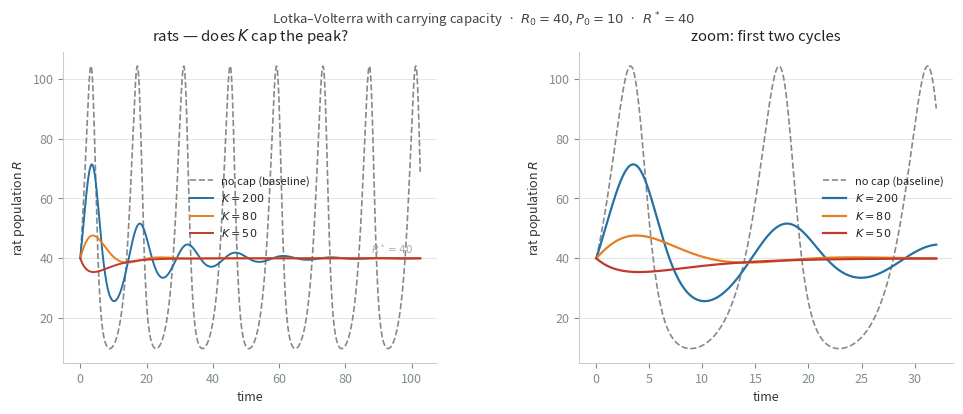

Write the Python code that produced this figure.
import numpy as np
from scipy.integrate import solve_ivp
import matplotlib.pyplot as plt
import matplotlib.gridspec as gridspec

r_b = 0.6;  r_c = 0.02
p_b = 0.01; p_d = 0.4
R0, P0 = 40, 10
R_eq = p_d / p_b   # 40
P_eq = r_b / r_c   # 30
T    = 2 * np.pi / np.sqrt(r_b * p_d)

def lv_standard(t, y):
    R, P = y
    return [r_b * R - r_c * R * P,
            p_b * R * P - p_d * P]

def lv_logistic(K):
    def f(t, y):
        R, P = y
        return [r_b * R * (1 - R / K) - r_c * R * P,
                p_b * R * P - p_d * P]
    return f

T_sim = 8 * T
t = np.linspace(0, T_sim, 4000)

# baseline + three K values
scenarios = [
    ("no cap (baseline)",  None,  "#888888", "--"),
    ("$K = 200$",          200,   "#2471a3", "-"),
    ("$K = 80$",           80,    "#e67e22", "-"),
    ("$K = 50$",           50,    "#c0392b", "-"),
]

results = []
for label, K, color, ls in scenarios:
    fn  = lv_standard if K is None else lv_logistic(K)
    sol = solve_ivp(fn, [0, T_sim], [R0, P0], max_step=0.05, dense_output=True)
    R_t, P_t = sol.sol(t)
    results.append((label, K, color, ls, R_t, P_t))

# ── Style ──────────────────────────────────────────────────────────────────
DIM_C = "#7f8c8d"
plt.rcParams.update({
    "figure.facecolor": "none",
    "axes.facecolor":   "none",
    "axes.edgecolor":   "#cccccc",
    "axes.labelcolor":  "#333333",
    "xtick.color":      DIM_C,
    "ytick.color":      DIM_C,
    "grid.color":       "#e5e5e5",
    "grid.linewidth":   0.7,
    "text.color":       "#222222",
    "font.family":      "sans-serif",
    "font.size":        9,
})

fig = plt.figure(figsize=(10, 4.2))
gs  = gridspec.GridSpec(1, 2, figure=fig, wspace=0.38,
                        left=0.08, right=0.97, top=0.87, bottom=0.13)

# ── Left: rats over time ───────────────────────────────────────────────────
ax1 = fig.add_subplot(gs[0])
for label, K, color, ls, R_t, P_t in results:
    lw = 1.4 if K is not None else 1.2
    ax1.plot(t, R_t, color=color, lw=lw, ls=ls, label=label)

ax1.axhline(R_eq, color="#aaaaaa", lw=0.8, ls=":", zorder=0)
ax1.text(T_sim * 0.98, R_eq + 1.5, f"$R^* = {R_eq:.0f}$",
         ha="right", fontsize=7.5, color="#aaaaaa")

ax1.set_xlabel("time")
ax1.set_ylabel("rat population $R$")
ax1.set_title("rats — does $K$ cap the peak?", pad=8)
ax1.legend(framealpha=0, fontsize=8)
ax1.grid(True, axis="y")
ax1.spines[["top", "right"]].set_visible(False)

# ── Right: zoom on first two peaks ────────────────────────────────────────
ax2 = fig.add_subplot(gs[1])
zoom_end = 2.5 * T
mask = t <= zoom_end
for label, K, color, ls, R_t, P_t in results:
    lw = 1.6 if K is not None else 1.2
    ax2.plot(t[mask], R_t[mask], color=color, lw=lw, ls=ls, label=label)

ax2.axhline(R_eq, color="#aaaaaa", lw=0.8, ls=":", zorder=0)
ax2.set_xlabel("time")
ax2.set_ylabel("rat population $R$")
ax2.set_title("zoom: first two cycles", pad=8)
ax2.legend(framealpha=0, fontsize=8)
ax2.grid(True, axis="y")
ax2.spines[["top", "right"]].set_visible(False)

fig.suptitle(
    f"Lotka–Volterra with carrying capacity  ·  $R_0={R0}$, $P_0={P0}$"
    f"  ·  $R^*={R_eq:.0f}$",
    fontsize=9.5, y=0.97, color="#444444",
)

out = "lotka_volterra_cap.png"
fig.savefig(out, dpi=160, bbox_inches="tight", transparent=True)
print(f"Saved → {out}")
